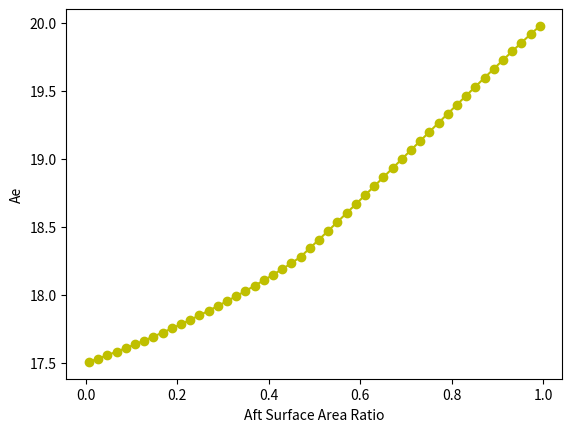

Source code (Python):
# -*- coding: utf-8 -*-
"""
Created on Wed May 15 10:59:28 2019

[redacted]
"""
import numpy as np
import matplotlib.pyplot as plt
from mpl_toolkits.mplot3d import Axes3D
import math

res = 50

l = 10 #m between surfaces
cm0c = -0.04
cm0w = -0.04
cmalpha = -0.8

aspect_eval = False

S = 140
dist = 0.10
Sw0 = (1-dist) * S
Sc0 = dist * (S)
Ac0 = 17.5
Aw0 = 20


CLcruise = 0.67

if aspect_eval == True:
    Aw = np.linspace(1,Aw0,res)
    Ac = np.linspace(1,Ac0,res)

    Aw,Ac = np.meshgrid(Aw,Ac)   
    if Sw0 != False and Sc0 !=  False:
        Sw, Sc = Sw0 * np.ones(Aw.shape), Sc0*np.ones(Ac.shape)


else:
    Sw = np.linspace(1,S-1,res)
    Sc = S - Sw
  
    if Sw0 != False and Sc0 !=  False:
        Aw, Ac = Aw0 * np.ones(Sw.shape), Ac0*np.ones(Sc.shape)


down =0.15

CLc = np.array([])
CLw = np.array([])

for Aci,Awi,Sci,Swi in np.dstack((np.ravel(Ac),np.ravel(Aw), np.ravel(Sc), np.ravel(Sw)))[0]:
    dalpha = np.sqrt(Aci*Sci/Awi/Swi)*(1-down) + (1-np.sqrt(Aci*Sci/Awi/Swi))
    if dalpha < (1-down):
        dalpha = 1-down
    k = Swi*dalpha/(Sci+Swi*dalpha)
    A = np.matrix([[Sci, Swi],[Sci*k*l,-Swi*(1-k)*l]])
    B = np.matrix([[CLcruise*(Swi+Sci)],[-cm0c*np.sqrt(Sci/Aci)-cm0w*np.sqrt(Swi/Awi)]])
    Aminus = np.linalg.inv(A)
    CL = Aminus*B
    if CL[0,0] > CL[1,0]:
        CLc = np.append(CLc,CL[0,0])
        CLw = np.append(CLw,CL[1,0])
    else:
        CLc = np.append(CLc,10000)
        CLw = np.append(CLw,10000)
    



Ae = (CLcruise)**2/(np.ravel(CLc)**2/np.ravel(Ac)*np.ravel(Sc)/(np.ravel(Sc)+np.ravel(Sw))+np.ravel(CLw)**2/np.ravel(Aw)*np.ravel(Sw)/(np.ravel(Sc)+np.ravel(Sw)))



print('Maximum equivalent aspect ratio is', max(Ae))

if aspect_eval == True:

    fig = plt.figure()

    ax = fig.add_subplot(111, projection='3d')


    Ae = Ae.reshape(Sw.shape)
    Aw = Aw.reshape(Sw.shape)
    Ac = Ac.reshape(Sc.shape)

    ax.plot_wireframe(Aw, Ac, Ae, color = 'y')

    ax.set_xlabel('AR Aft')
    ax.set_ylabel('AR Fwd')
    ax.set_zlabel('Ae')

else:
    fig = plt.figure()

    ax = fig.add_subplot(111)

    ax.scatter(Sw/(Sc+Sw), Ae, color = 'y')
    ax.plot(Sw/(Sc+Sw), Ae, color = 'y')

    ax.set_xlabel('Aft Surface Area Ratio')
    ax.set_ylabel('Ae')


plt.show()



